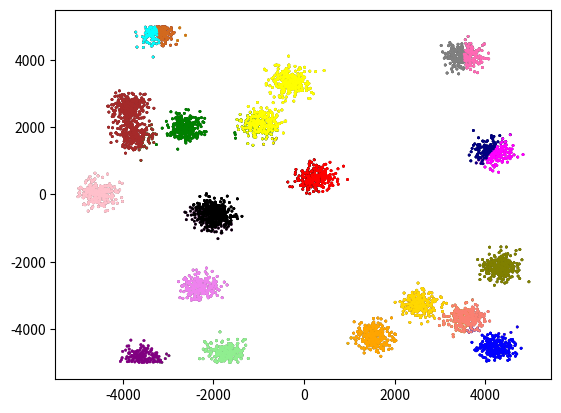

This figure's Python source:
import random
import matplotlib.pyplot as plt


# vygeneruje prvych 20 bodov
def generateStartingPoints():
    pa = []
    count = 0
    while count != 20:
        new = []
        x = random.randrange(-5000, 5001)
        y = random.randrange(-5000, 5001)
        new.append(x)
        new.append(y)
        if new not in pa:  # osetrenie aby tam neboli duplikaty
            pa.append(new)
            count += 1
    return pa


# vygeneruje zvyšne body
def generateOtherPoints(pa, op):
    count = 0

    while count != 5000:
        rand_num = random.randrange(0, len(pa))
        random_point = pa[rand_num]
        point = []
        for i in random_point:
            point.append(i)

        x_offset = int(random.gauss(point[0], 200))
        y_offset = int(random.gauss(point[1], 200))
        point[0] = x_offset
        point[1] = y_offset

        if point not in op and -5000 < point[0] < 5000 and -5000 < point[1] < 5000:
            op.append(point)
            count += 1


def createXY_arrays(pa):
    points_x = []
    points_y = []
    for i in pa:
        points_x.append(i[0])
        points_y.append(i[1])
    return points_x, points_y


# priradí k centroidam najlbizsie body
def assign_clusters(other_points, centroids, clusters):
    for i in other_points:
        index = 0
        best_dist = 82548254
        best_centroid = []
        for j in centroids:
            distance = ((j[0] - i[0]) ** 2 + (j[1] - i[1]) ** 2) ** 0.5
            if distance < best_dist:
                best_dist = distance
                best_centroid = j

        for y in range(len(clusters)):
            if clusters[y][0] == best_centroid:
                index = y
                break
        clusters[index].append(i)

        # index = centroids.index(best_centroid)
        # clusters[index].append(i)

    return clusters


# vykresli body
def printGraph(k, clusters_arr):
    colors = ["black", "green", "orange", "red", "blue", "magenta", "yellow", "purple", "pink", "gray", "brown",
              "salmon", "chocolate", "lightgreen", "hotpink", "navy", "violet", "gold", "olive", "cyan", " lime",
              "olivedrab"]
    for i in range(k):
        points_x, points_y = createXY_arrays(clusters_arr[i])
        plt.scatter(points_x, points_y, 1, marker="o", facecolors="none", edgecolors=colors[i])
        #plt.scatter(points_x, points_y, 1)
    # plt.savefig("obr/" + str(h) + ".png")
    plt.show()


def k_mean(k, other_points):
    points_x, points_y = createXY_arrays(other_points)
    plt.scatter(points_x, points_y, 1, color='black', marker="o", facecolors="none", edgecolors="black")
    plt.savefig("0.png")

    plt.show()

    clusters = []
    centroids = []
    counter = k

    """
    while counter != 0: # vytvori centroidy z bodov
        centroid = random.choice(other_points)
        if centroid not in centroids:
            centroids.append(centroid)
            counter -= 1
    """
    centroids = generateStartingPoints()

    for i in centroids:  # prida centroidy do klusterov
        new = [i]
        clusters.append(new)

    # first iteration
    clusters = assign_clusters(other_points, centroids, clusters)

    for i in clusters:  # vymaze centroidy z clusterov
        del i[0]

    printGraph(k, clusters)

    # other iterations
    clusters_old = []
    while True:
        centroids.clear()

        for i in range(k):
            c = 0
            average_x = 0
            average_y = 0
            if clusters[i]:
                while c != len(clusters[i]):
                    average_x += clusters[i][c][0]
                    average_y += clusters[i][c][1]
                    c += 1
                average_x = average_x / c
                average_y = average_y / c
                new_centroid = [int(average_x), int(average_y)]
                centroids.append(new_centroid)
            else:
                new_centroid = [random.randrange(-5000, 5001), random.randrange(-5000, 5001)]
                centroids.append(new_centroid)

        clusters.clear()
        for i in centroids:
            new = [i]
            clusters.append(new)

        clusters = assign_clusters(other_points, centroids, clusters)
        for i in clusters:  # vymaze centroidy z clusterov
            del i[0]

        if clusters_old == clusters:
            break

        clusters_old.clear()
        for i in clusters:
            clusters_old.append(i)

    printGraph(k, clusters)

    # return clusters


def main():
    other_points = []

    points_array = generateStartingPoints()
    generateOtherPoints(points_array, other_points)
    # matrix_of_distances = create_matrix_of_distances(other_points)

    k = 20
    # clusters_arr = k_mean(k, other_points)
    k_mean(k, other_points)

    """
    points_x, points_y = createXY_arrays(points_array)
    plt.scatter(points_x, points_y, 1, color='black', marker="o", facecolors="none", edgecolors="black")

    points_x, points_y = createXY_arrays(other_points)
    plt.scatter(points_x, points_y, 1, color='black', marker="o", facecolors="none", edgecolors="black")
    plt.savefig("0.png")

    plt.show()
    """
    # printGraph(k, clusters_arr)


if __name__ == '__main__':
    main()
